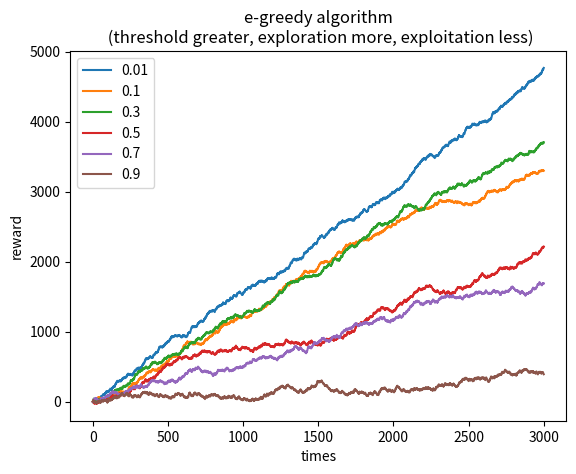

Recreate this plot in Python.
import numpy as np
import matplotlib.pyplot as plt
import random


def reward_1():
    if random.uniform(0, 1) < 0.5:
        return 5
    else:
        return -6


def reward_2():
    if random.uniform(0, 1) < 0.3:
        return 10
    else:
        return -5


def reward_3():
    if random.uniform(0, 1) < 0.4:
        return 8
    else:
        return -3


R = [reward_1, reward_2, reward_3]              # Reward Functions
T = 3000                                        # TRY Times
thresholds = [0.01, 0.1, 0.3, 0.5, 0.7, 0.9]    # threshold []
reward_lists = []                               # totalReward list<list<int>>
count_lists = []                                # choiceCount list<list<int>>
Q_lists = []                                    # Reward Rate list<list<int>>


def setup_env():
    for i in np.arange(len(thresholds)):
        Q_lists.append([0] * len(R))
        count_lists.append([0] * len(R))
        reward_lists.append([0])


def get_latest_reward(threshold_serial):
    # print('[get_latest_reward]', reward_lists[threshold_serial])
    return reward_lists[threshold_serial][len(reward_lists[threshold_serial]) - 1]


def append_latest_reward(threshold_serial, reward_temp):
    # print(get_latest_reward(threshold_serial))
    reward_lists[threshold_serial].append(get_latest_reward(threshold_serial) + reward_temp)


def el():
    for threshold_serial in np.arange(len(thresholds)):
        k = 0
        if random.uniform(0, 1) < thresholds[threshold_serial]:
            k = random.randint(0, len(R) - 1)
        else:
            for i in np.arange(len(R)):
                k = i if Q_lists[threshold_serial][i] > Q_lists[threshold_serial][k] else k
        reward_temp = R[k]()
        count_lists[threshold_serial][k] += 1
        Q_lists[threshold_serial][k] = (Q_lists[threshold_serial][k] * (count_lists[threshold_serial][k] - 1) + reward_temp) / count_lists[threshold_serial][k]
        append_latest_reward(threshold_serial, reward_temp)


def draw():
    for i in np.arange(len(thresholds)):
        print('[plt] draw threshold, i =', i, 'reward_list:', reward_lists[i])
        plt.plot(reward_lists[i], label=thresholds[i])
    plt.title("e-greedy algorithm\n (threshold greater, exploration more, exploitation less)")
    plt.xlabel("times")
    plt.ylabel("reward")
    plt.legend()
    plt.show()


if __name__ == '__main__':
    setup_env()
    for t_serial in np.arange(T):
        el()
        print(Q_lists)
    draw()

